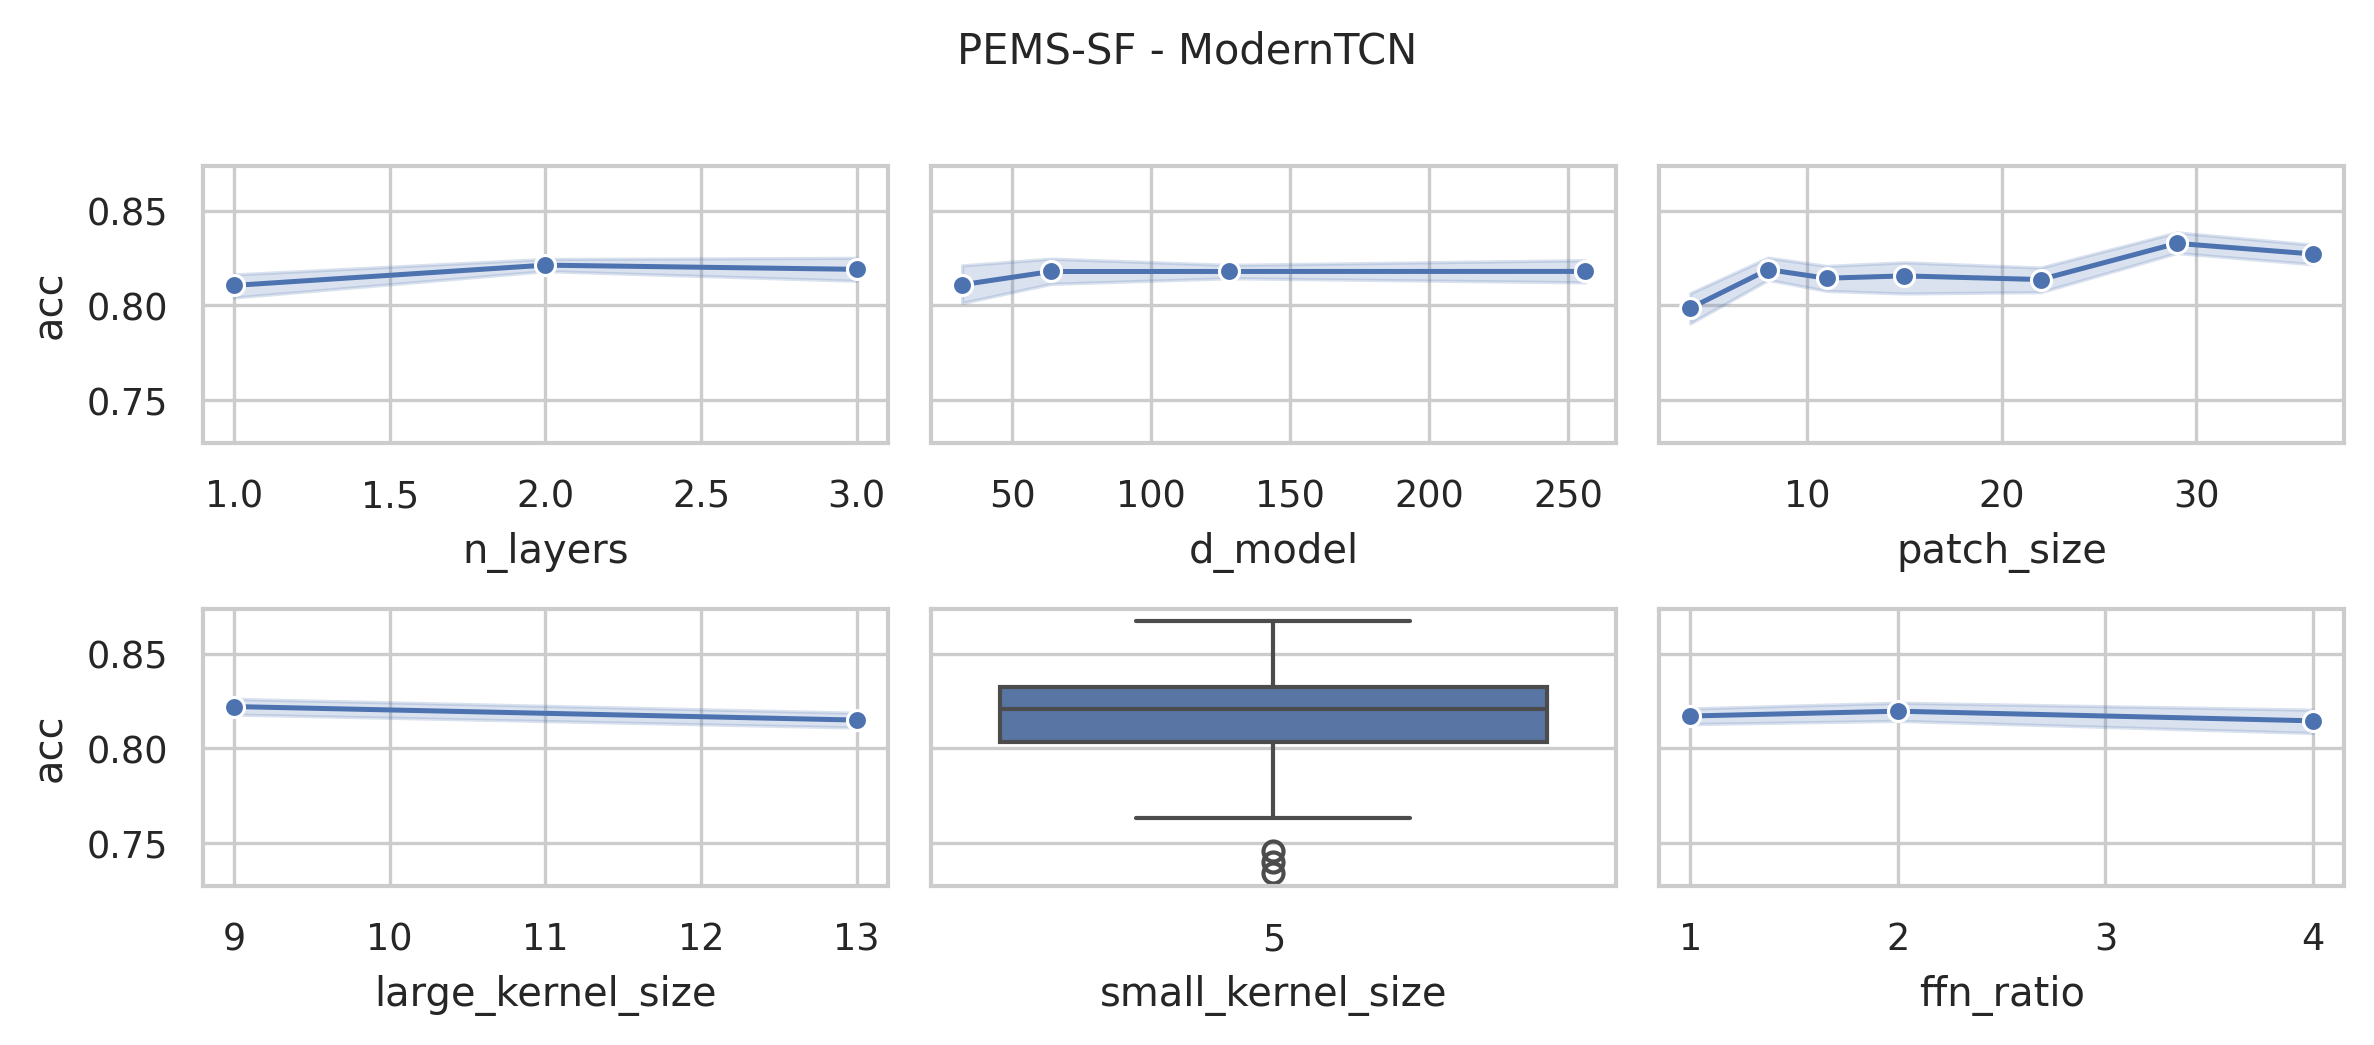

The file beside this chart, header and first rows:
data_name, model, seq_len, d_model, n_layers, large_kernel_size, small_kernel_size, ffn_ratio, patch_size, patch_stride, acc, model_params, model_size (MB)
PEMS-SF, ModernTCN, 144, 128, 3, 13, 5, 4, 4, 2, 0.7861, 1849967655, 7060
PEMS-SF, ModernTCN, 144, 128, 3, 13, 5, 4, 8, 4, 0.8208, 1842202151, 7031
PEMS-SF, ModernTCN, 144, 128, 3, 13, 5, 4, 11, 6, 0.7861, 1839613703, 7021
PEMS-SF, ModernTCN, 144, 128, 3, 13, 5, 4, 15, 8, 0.8208, 1838750983, 7018
PEMS-SF, ModernTCN, 144, 128, 3, 13, 5, 4, 22, 11, 0.7919, 1837888359, 7014
PEMS-SF, ModernTCN, 144, 128, 3, 13, 5, 4, 29, 15, 0.8613, 1837025735, 7011
PEMS-SF, ModernTCN, 144, 128, 3, 13, 5, 4, 36, 18, 0.8266, 1836163111, 7008
PEMS-SF, ModernTCN, 144, 128, 3, 9, 5, 4, 4, 2, 0.8035, 1849104807, 7057
PEMS-SF, ModernTCN, 144, 128, 3, 9, 5, 4, 8, 4, 0.8035, 1841339303, 7027
PEMS-SF, ModernTCN, 144, 128, 3, 9, 5, 4, 11, 6, 0.8035, 1838750855, 7018
PEMS-SF, ModernTCN, 144, 128, 3, 9, 5, 4, 15, 8, 0.8092, 1837888135, 7014
PEMS-SF, ModernTCN, 144, 128, 3, 9, 5, 4, 22, 11, 0.7861, 1837025511, 7011
PEMS-SF, ModernTCN, 144, 128, 3, 9, 5, 4, 29, 15, 0.8324, 1836162887, 7008
PEMS-SF, ModernTCN, 144, 128, 3, 9, 5, 4, 36, 18, 0.815, 1835300263, 7004
PEMS-SF, ModernTCN, 144, 128, 2, 13, 5, 4, 4, 2, 0.8324, 1619213383, 6180
PEMS-SF, ModernTCN, 144, 128, 2, 13, 5, 4, 8, 4, 0.8035, 1603682375, 6120
PEMS-SF, ModernTCN, 144, 128, 2, 13, 5, 4, 11, 6, 0.8266, 1598505479, 6101
PEMS-SF, ModernTCN, 144, 128, 2, 13, 5, 4, 15, 8, 0.7803, 1595917191, 6091
PEMS-SF, ModernTCN, 144, 128, 2, 13, 5, 4, 22, 11, 0.8035, 1594191943, 6084
PEMS-SF, ModernTCN, 144, 128, 2, 13, 5, 4, 29, 15, 0.8324, 1592466695, 6078
PEMS-SF, ModernTCN, 144, 128, 2, 13, 5, 4, 36, 18, 0.8266, 1591604295, 6074
PEMS-SF, ModernTCN, 144, 64, 2, 13, 5, 4, 4, 2, 0.815, 770158119, 2939
PEMS-SF, ModernTCN, 144, 64, 2, 13, 5, 4, 8, 4, 0.8266, 762392615, 2910
PEMS-SF, ModernTCN, 144, 64, 2, 13, 5, 4, 11, 6, 0.8035, 759804167, 2900
PEMS-SF, ModernTCN, 144, 64, 2, 13, 5, 4, 15, 8, 0.815, 758510023, 2895
PEMS-SF, ModernTCN, 144, 64, 2, 13, 5, 4, 22, 11, 0.8439, 757647399, 2892
PEMS-SF, ModernTCN, 144, 64, 2, 13, 5, 4, 29, 15, 0.8382, 756784775, 2888
PEMS-SF, ModernTCN, 144, 64, 2, 13, 5, 4, 36, 18, 0.8382, 756353575, 2887
PEMS-SF, ModernTCN, 144, 128, 2, 9, 5, 4, 4, 2, 0.8035, 1618473799, 6177
PEMS-SF, ModernTCN, 144, 128, 2, 9, 5, 4, 8, 4, 0.8092, 1602942791, 6118
PEMS-SF, ModernTCN, 144, 128, 2, 9, 5, 4, 11, 6, 0.7977, 1597765895, 6098
PEMS-SF, ModernTCN, 144, 128, 2, 9, 5, 4, 15, 8, 0.8208, 1595177607, 6088
PEMS-SF, ModernTCN, 144, 128, 2, 9, 5, 4, 22, 11, 0.8382, 1593452359, 6081
PEMS-SF, ModernTCN, 144, 128, 2, 9, 5, 4, 29, 15, 0.8266, 1591727111, 6075
PEMS-SF, ModernTCN, 144, 128, 2, 9, 5, 4, 36, 18, 0.8266, 1590864711, 6072
PEMS-SF, ModernTCN, 144, 64, 2, 9, 5, 4, 4, 2, 0.8208, 769788327, 2938
PEMS-SF, ModernTCN, 144, 64, 2, 9, 5, 4, 8, 4, 0.8555, 762022823, 2908
PEMS-SF, ModernTCN, 144, 64, 2, 9, 5, 4, 11, 6, 0.8497, 759434375, 2898
PEMS-SF, ModernTCN, 144, 64, 2, 9, 5, 4, 15, 8, 0.8266, 758140231, 2894
PEMS-SF, ModernTCN, 144, 64, 2, 9, 5, 4, 22, 11, 0.8208, 757277607, 2890
PEMS-SF, ModernTCN, 144, 64, 2, 9, 5, 4, 29, 15, 0.8439, 756414983, 2887
PEMS-SF, ModernTCN, 144, 64, 2, 9, 5, 4, 36, 18, 0.8439, 755983783, 2885
PEMS-SF, ModernTCN, 144, 128, 1, 13, 5, 4, 4, 2, 0.7977, 1141918855, 4358
PEMS-SF, ModernTCN, 144, 128, 1, 13, 5, 4, 8, 4, 0.8382, 1110856839, 4239
PEMS-SF, ModernTCN, 144, 128, 1, 13, 5, 4, 11, 6, 0.8208, 1100503047, 4200
PEMS-SF, ModernTCN, 144, 128, 1, 13, 5, 4, 15, 8, 0.8324, 1095326471, 4180
PEMS-SF, ModernTCN, 144, 128, 1, 13, 5, 4, 22, 11, 0.8208, 1091013127, 4164
PEMS-SF, ModernTCN, 144, 128, 1, 13, 5, 4, 29, 15, 0.8324, 1087562631, 4151
PEMS-SF, ModernTCN, 144, 128, 1, 13, 5, 4, 36, 18, 0.7977, 1086700679, 4147
PEMS-SF, ModernTCN, 144, 64, 1, 13, 5, 4, 4, 2, 0.7341, 539403847, 2059
PEMS-SF, ModernTCN, 144, 64, 1, 13, 5, 4, 8, 4, 0.8324, 523872839, 1999
PEMS-SF, ModernTCN, 144, 64, 1, 13, 5, 4, 11, 6, 0.8092, 518695943, 1980
PEMS-SF, ModernTCN, 144, 64, 1, 13, 5, 4, 15, 8, 0.7399, 516107655, 1970
PEMS-SF, ModernTCN, 144, 64, 1, 13, 5, 4, 22, 11, 0.7746, 513950983, 1962
PEMS-SF, ModernTCN, 144, 64, 1, 13, 5, 4, 29, 15, 0.8382, 512225735, 1955
PEMS-SF, ModernTCN, 144, 64, 1, 13, 5, 4, 36, 18, 0.7977, 511794759, 1953
PEMS-SF, ModernTCN, 144, 32, 1, 13, 5, 4, 4, 2, 0.8439, 261813031, 999.2
PEMS-SF, ModernTCN, 144, 32, 1, 13, 5, 4, 8, 4, 0.7919, 254047527, 969.6
PEMS-SF, ModernTCN, 144, 32, 1, 13, 5, 4, 11, 6, 0.8035, 251459079, 959.7
PEMS-SF, ModernTCN, 144, 32, 1, 13, 5, 4, 15, 8, 0.7688, 250164935, 954.8
... 171 more rows
